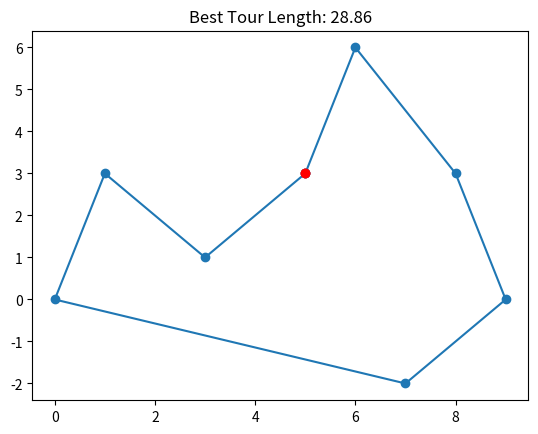

The matplotlib source for this figure:
import random
import numpy as np
import matplotlib.pyplot as plt

class AntColonyOptimization:
    def __init__(self, cities, n_ants, n_iterations, alpha, beta, rho, q0):
        # Initialize the ACO class with the given parameters
        self.cities = cities  # Coordinates of cities (nodes in the graph)
        self.n_cities = len(cities)  # Number of cities
        self.n_ants = n_ants  # Number of ants
        self.n_iterations = n_iterations  # Number of iterations
        self.alpha = alpha  # Importance of pheromone in decision-making
        self.beta = beta  # Importance of heuristic (distance) in decision-making
        self.rho = rho  # Rate of pheromone evaporation
        self.q0 = q0  # Probability of exploitation (vs exploration)

        # Initialize pheromone levels as a matrix with ones
        self.pheromone = np.ones((self.n_cities, self.n_cities))

        # Compute the distance matrix between all cities
        self.distances = self.compute_distances()

    def compute_distances(self):
        # Calculate the distance between every pair of cities
        distances = np.zeros((self.n_cities, self.n_cities))
        for i in range(self.n_cities):
            for j in range(i + 1, self.n_cities):
                # Use Euclidean distance formula
                distance = np.linalg.norm(self.cities[i] - self.cities[j])
                distances[i][j] = distances[j][i] = distance  # Symmetric distances
        return distances

    def select_next_city(self, current_city, visited):
        # Decide the next city for the ant to move to
        probabilities = np.zeros(self.n_cities)  # To store probabilities for each city
        tau = self.pheromone[current_city]  # Pheromone levels from the current city
        eta = 1.0 / (self.distances[current_city] + 1e-10)  # Heuristic info (inverse of distance)

        for i in range(self.n_cities):
            if i not in visited:  # Only consider cities not yet visited
                probabilities[i] = (tau[i] ** self.alpha) * (eta[i] ** self.beta)

        probabilities_sum = probabilities.sum()
        probabilities /= probabilities_sum  # Normalize probabilities to sum to 1

        if random.random() < self.q0:
            # Exploitation: Choose the city with the highest probability
            next_city = np.argmax(probabilities)
        else:
            # Exploration: Choose probabilistically based on probabilities
            next_city = np.random.choice(range(self.n_cities), p=probabilities)

        return next_city

    def construct_solution(self):
        # Build a tour for one ant
        visited = [random.randint(0, self.n_cities - 1)]  # Start at a random city
        tour = visited[:]  # Initialize the tour with the starting city

        while len(visited) < self.n_cities:
            current_city = visited[-1]  # Current position of the ant
            next_city = self.select_next_city(current_city, visited)  # Decide the next city
            visited.append(next_city)  # Mark it as visited
            tour.append(next_city)  # Add it to the tour

        tour.append(tour[0])  # Return to the starting city to complete the cycle
        return tour

    def update_pheromones(self, ants_solutions, ants_lengths):
        # Update the pheromone matrix based on the ants' tours
        self.pheromone *= (1 - self.rho)  # Evaporate pheromone (reduce all values by a factor of rho)

        for i in range(self.n_ants):
            solution = ants_solutions[i]  # The tour completed by an ant
            length = ants_lengths[i]  # Total distance of this tour

            for j in range(self.n_cities):
                from_city = solution[j]
                to_city = solution[j + 1]
                # Increase pheromone on the edges used by this ant, proportional to 1 / length
                self.pheromone[from_city][to_city] += 1.0 / length
                self.pheromone[to_city][from_city] += 1.0 / length  # Symmetric pheromone update

    def optimize(self):
        # The main optimization loop
        best_solution = None  # Store the best tour found
        best_length = float('inf')  # Initialize the best length as infinity
        all_lengths = []  # Keep track of the best length in each iteration

        for iteration in range(self.n_iterations):
            ants_solutions = []  # Store tours created by all ants in this iteration
            ants_lengths = []  # Store lengths of these tours

            for _ in range(self.n_ants):
                solution = self.construct_solution()  # Build a tour
                length = self.calculate_total_length(solution)  # Calculate its length
                ants_solutions.append(solution)  # Save the tour
                ants_lengths.append(length)  # Save the length

                if length < best_length:
                    # Update the best solution if this tour is shorter
                    best_solution = solution
                    best_length = length

            self.update_pheromones(ants_solutions, ants_lengths)  # Update pheromones based on tours

            all_lengths.append(best_length)  # Track the best length of this iteration
            print(f"Iteration {iteration + 1}, Best Length: {best_length}")

        return best_solution, best_length, all_lengths

    def calculate_total_length(self, solution):
        # Calculate the total distance of a tour
        total_length = 0
        for i in range(self.n_cities):
            from_city = solution[i]
            to_city = solution[i + 1]
            total_length += self.distances[from_city][to_city]  # Sum the distances between consecutive cities
        return total_length

    def plot_solution(self, solution):
        # Visualize the best solution (tour)
        x = [self.cities[city][0] for city in solution]  # X-coordinates of the cities in the tour
        y = [self.cities[city][1] for city in solution]  # Y-coordinates of the cities in the tour
        plt.plot(x, y, marker='o')  # Draw the tour as a line connecting the cities
        plt.plot([x[0], x[-1]], [y[0], y[-1]], marker='o', linestyle="--", color='r')  # Close the loop
        plt.title(f"Best Tour Length: {self.calculate_total_length(solution):.2f}")
        plt.show()

# Define the cities (as an example, you can change the coordinates)
cities = np.array([
    [0, 0],
    [1, 3],
    [3, 1],
    [5, 3],
    [6, 6],
    [8, 3],
    [9, 0],
    [7, -2]
])

# Parameters for the ACO algorithm
n_ants = 10  # Number of ants
n_iterations = 100  # Number of iterations
alpha = 1.0  # Influence of pheromone
beta = 2.0   # Influence of distance (heuristic)
rho = 0.5    # Pheromone evaporation rate
q0 = 0.9     # Probability of exploitation (vs exploration)

# Initialize and run the ACO algorithm
aco = AntColonyOptimization(cities, n_ants, n_iterations, alpha, beta, rho, q0)
best_solution, best_length, all_lengths = aco.optimize()

# Output the best solution
print(f"Best Solution: {best_solution}")
print(f"Best Length: {best_length}")

# Plot the best solution
aco.plot_solution(best_solution)
